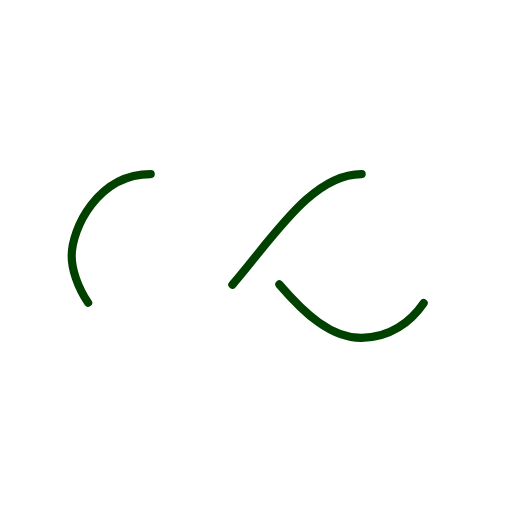
t = 0.00 s
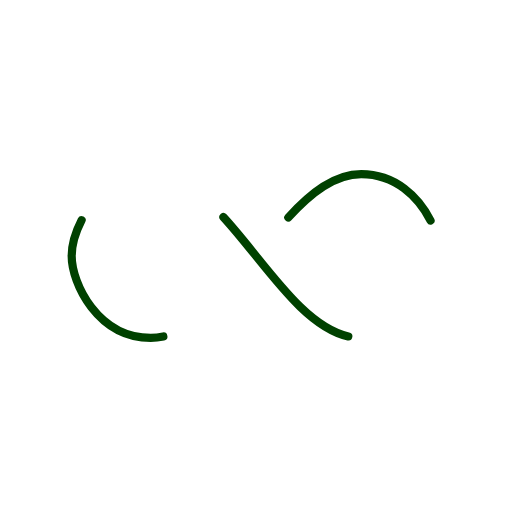
t = 0.47 s
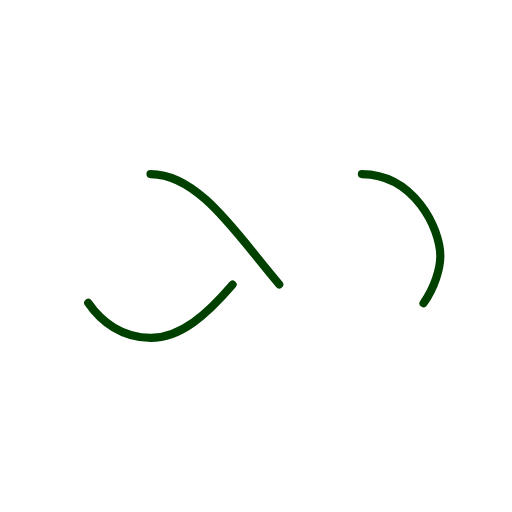
t = 0.94 s
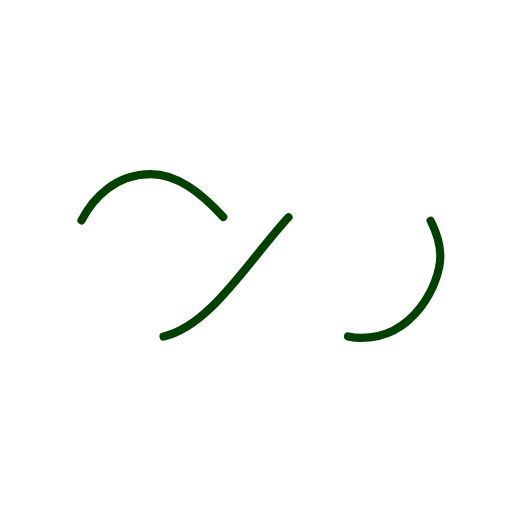
t = 1.42 s

The animated SVG that drew these frames (rendered in a browser with its animation timeline set to each time). Animation: 1 SMIL element (animate=1); one cycle of 1.89 s, repeats indefinitely.

<?xml version="1.0" encoding="utf-8"?>
<svg xmlns="http://www.w3.org/2000/svg" xmlns:xlink="http://www.w3.org/1999/xlink" style="margin: auto; background: rgb(255, 255, 255); display: block; shape-rendering: auto;" width="200px" height="200px" viewBox="0 0 100 100" preserveAspectRatio="xMidYMid">
<path fill="none" stroke="#004100" stroke-width="2" stroke-dasharray="42.76482137044271 42.76482137044271" d="M24.3 30C11.4 30 5 43.3 5 50s6.4 20 19.3 20c19.3 0 32.1-40 51.4-40 C88.6 30 95 43.3 95 50s-6.4 20-19.3 20C56.4 70 43.6 30 24.3 30z" stroke-linecap="round" style="transform:scale(0.8);transform-origin:50px 50px">
  <animate attributeName="stroke-dashoffset" repeatCount="indefinite" dur="1.8867924528301885s" keyTimes="0;1" values="0;256.58892822265625"></animate>
</path>
<!-- [ldio] generated by https://loading.io/ --></svg>